Dataset: roi_masks (GitHub, Edgar-Del/brain_watermark). Classes: glioma, meningioma, no tumor, pituitary tumor.

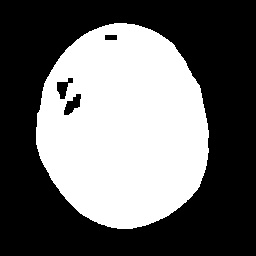
Label: glioma

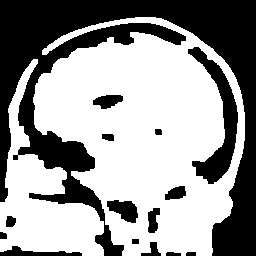
Label: pituitary tumor

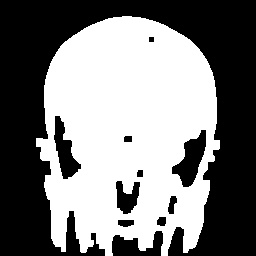
Label: glioma

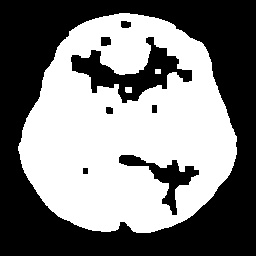
Label: no tumor

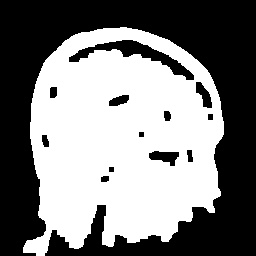
Label: meningioma

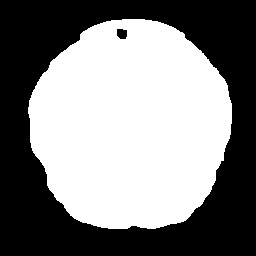
Label: no tumor
